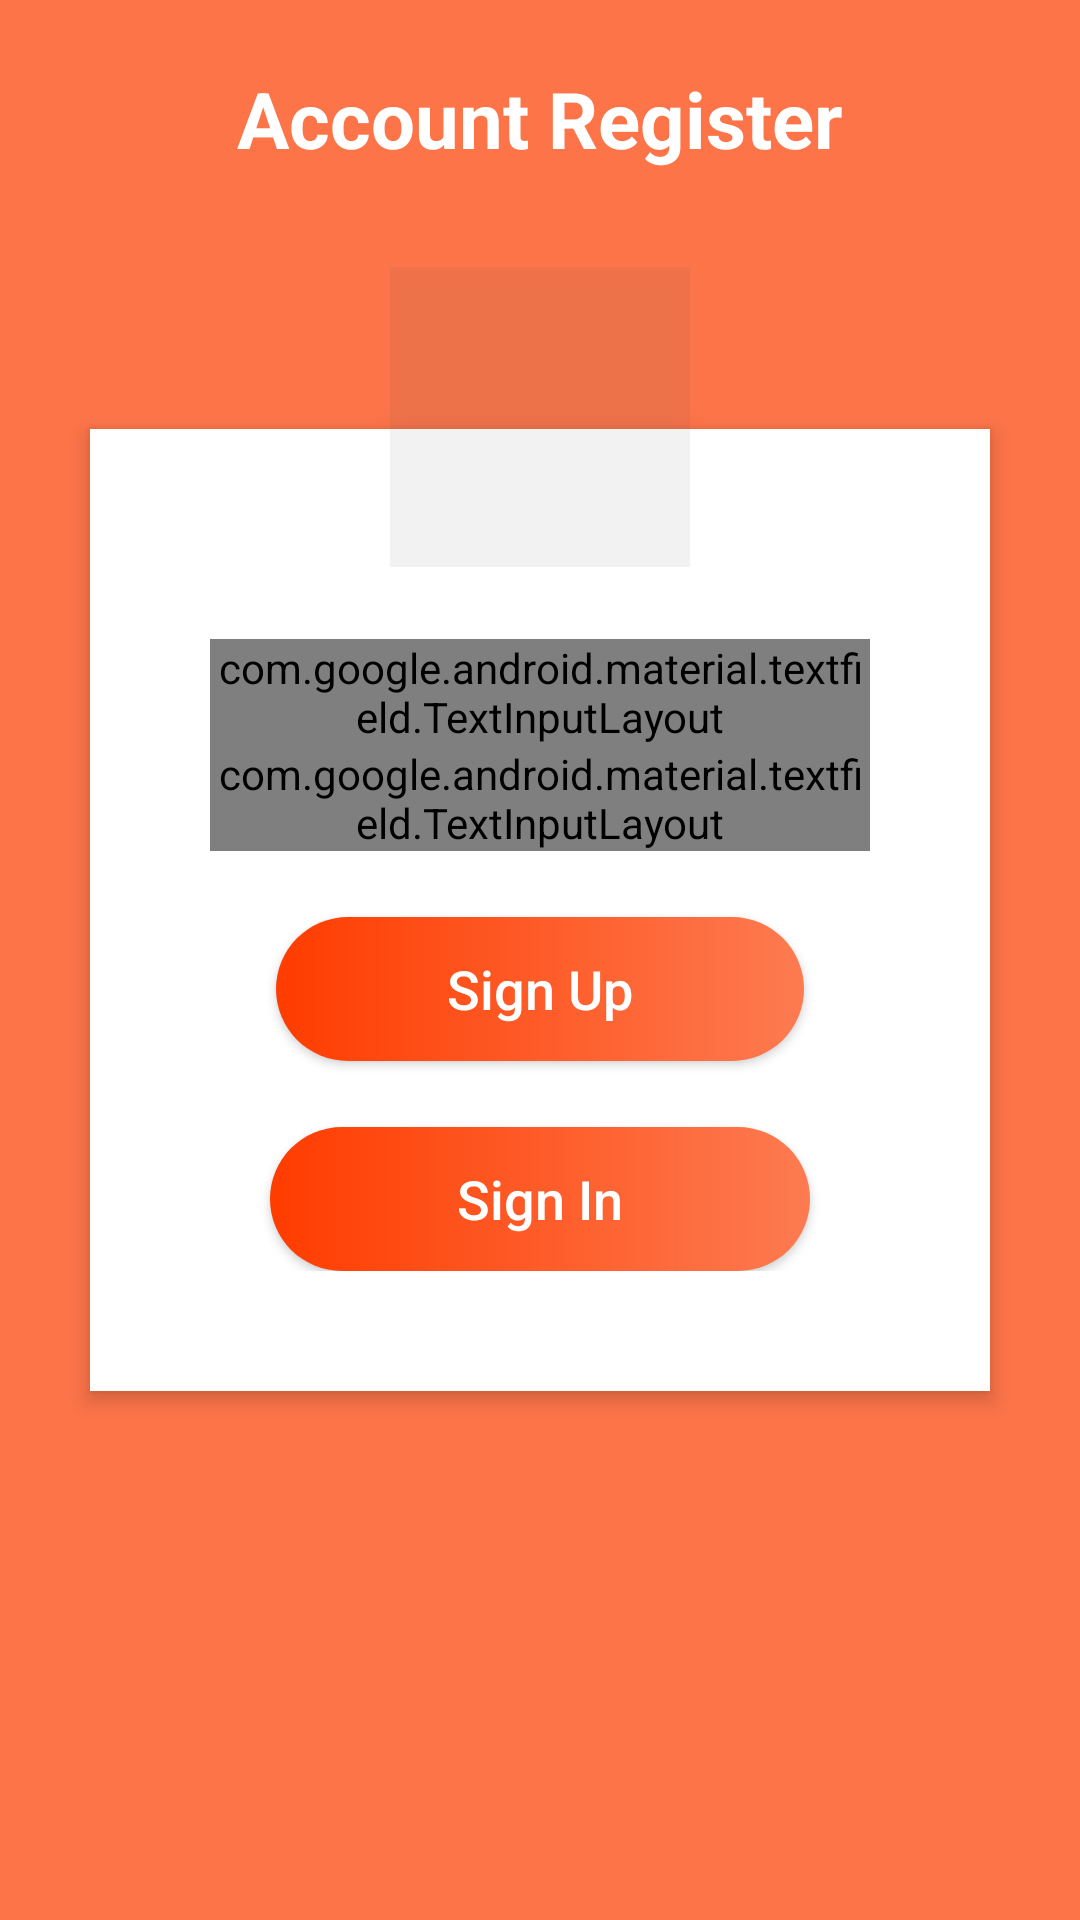

The Android layout XML behind this screen, and the referenced resources:
<!-- AndroidManifest.xml: application theme AppTheme -->
<!-- res/layout/activity_register.xml -->
<?xml version="1.0" encoding="utf-8"?>
<RelativeLayout xmlns:android="http://schemas.android.com/apk/res/android"
    android:layout_width="match_parent"
    android:layout_height="match_parent"
    android:background="#B4FF3D00"
    android:orientation="vertical"
    android:scrollbarAlwaysDrawVerticalTrack="true">

    <TextView
        android:id="@+id/login_title"
        android:layout_width="fill_parent"
        android:layout_height="wrap_content"
        android:layout_marginBottom="16dp"
        android:layout_marginTop="22dp"
        android:gravity="center_horizontal"
        android:text="Account Register"
        android:textColor="#fff"
        android:textSize="26sp"
        android:textStyle="bold" />

    <RelativeLayout
        android:layout_width="fill_parent"
        android:layout_height="wrap_content"
        android:layout_below="@+id/login_title"
        android:layout_marginLeft="30dp"
        android:layout_marginRight="30dp"
        android:layout_marginTop="70dp"
        android:background="#fff"
        android:elevation="4dp"
        android:orientation="vertical"
        android:padding="40dp">

        <LinearLayout
            android:layout_width="fill_parent"
            android:layout_height="wrap_content"
            android:orientation="vertical"
            android:paddingTop="30dp">

            <android.support.design.widget.TextInputLayout
                android:layout_width="match_parent"
                style="@style/Widget.MaterialComponents.TextInputLayout.OutlinedBox"
                android:layout_height="wrap_content">

                <EditText
                    android:id="@+id/edtUser"
                    android:layout_width="fill_parent"
                    android:layout_height="wrap_content"
                    android:drawableLeft="@drawable/user"
                    android:hint="User Name"
                    android:inputType="textEmailAddress"
                    android:singleLine="true" />
            </android.support.design.widget.TextInputLayout>


            <android.support.design.widget.TextInputLayout
                android:layout_width="match_parent"
                style="@style/Widget.MaterialComponents.TextInputLayout.OutlinedBox"
                android:layout_height="wrap_content">

                <EditText
                    android:id="@+id/edtPass"
                    android:layout_width="fill_parent"
                    android:layout_height="wrap_content"
                    android:layout_marginTop="16dp"
                    android:drawableLeft="@drawable/password"
                    android:hint="Password"
                    android:inputType="numberPassword"
                    android:singleLine="true" />
            </android.support.design.widget.TextInputLayout>

            <Button
                android:id="@+id/btnSignUp"
                android:layout_width="fill_parent"
                android:layout_height="wrap_content"
                android:layout_margin="22dp"
                android:background="@drawable/custom_button"
                android:text="Sign Up"
                android:textAllCaps="false"
                android:textColor="#fff"
                android:textSize="18sp" />

            <Button
                android:id="@+id/btnSignInAgain"
                android:layout_width="fill_parent"
                android:layout_height="wrap_content"
                android:layout_marginLeft="20dp"
                android:layout_marginRight="20dp"
                android:background="@drawable/custom_button"
                android:text="Sign In"
                android:textAllCaps="false"
                android:textColor="#fff"
                android:textSize="18sp" />

        </LinearLayout>


        <ProgressBar
            android:id="@+id/progressbar"
            android:indeterminateDrawable="@drawable/custom_progressbar"
            android:layout_width="wrap_content"
            android:layout_height="wrap_content"
            android:layout_centerVertical="true"
            android:layout_centerHorizontal="true"
            android:visibility="gone" />
    </RelativeLayout>



    <ImageButton
        android:id="@+id/user_profile_photo"
        android:layout_width="100dp"
        android:layout_height="100dp"
        android:layout_below="@+id/login_title"
        android:layout_centerHorizontal="true"
        android:layout_marginTop="16dp"
        android:background="#145E5D5D"
        android:elevation="4dp"
        android:src="@drawable/user" />

</RelativeLayout>
<!-- resources referenced by this layout -->
<resources>
  <!-- drawable custom_button (drawable) -->
  <?xml version="1.0" encoding="utf-8"?>
  <shape xmlns:android="http://schemas.android.com/apk/res/android"
      android:shape="rectangle">
  
      <padding android:bottom="10dp"
          android:top="10dp" 
          android:left="10dp"
          android:right="10dp"/>
      <corners android:radius="30dp"/>
      <solid android:color="@color/group_orgin"/>
      <gradient android:angle="180"
          android:startColor="#FD7B51"
          android:endColor="#FF3C00"/>
  </shape>
  <!-- drawable custom_progressbar (drawable) -->
  <?xml version="1.0" encoding="utf-8"?>
  <rotate xmlns:android="http://schemas.android.com/apk/res/android"
      android:pivotX="50%"
      android:pivotY="50%"
      android:fromDegrees="-90"
      android:toDegrees="270"
     >
      <shape android:shape="ring"
          android:useLevel="false">
  
          <size android:width="76dip"
              android:height="76dip" />
          <gradient
              android:type="sweep"
              android:useLevel="false"
              android:startColor="#4CAF50"
              android:centerColor="#008EFF"
              android:endColor="#4CAF50"
  
              android:angle="0"
              />
      </shape>
  </rotate>
  <style name="AppTheme" parent="Theme.AppCompat.Light.NoActionBar">
          
          <item name="colorPrimary">@color/colorPrimary</item>
          <item name="colorPrimaryDark">@color/colorPrimaryDark</item>
          <item name="colorAccent">@color/colorAccent</item>
      </style>
  <color name="group_orgin">#FF5722</color>
  <color name="colorPrimary">#008577</color>
  <color name="colorPrimaryDark">#00574B</color>
  <color name="colorAccent">#2196F3</color>
</resources>
